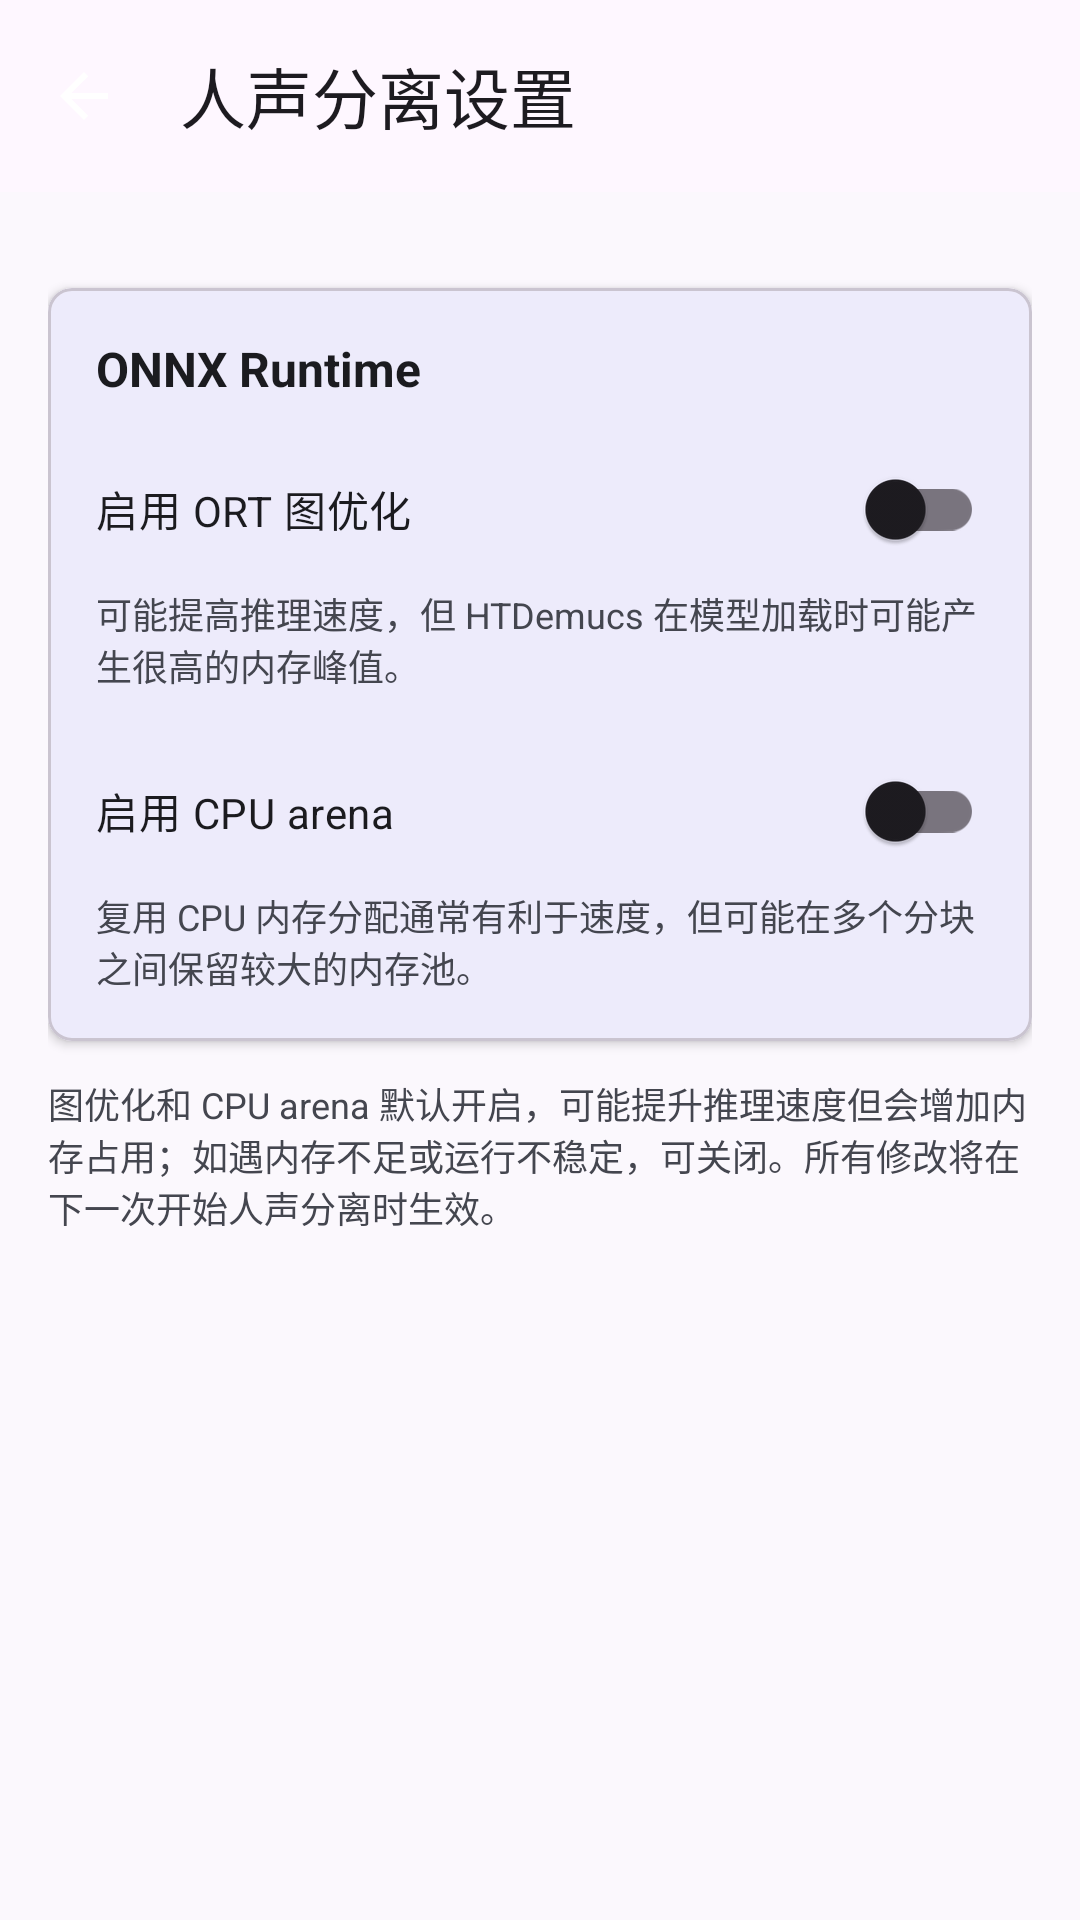

The Android layout XML behind this screen, and the referenced resources:
<!-- AndroidManifest.xml: activity theme Theme.SubtitleEditforAndroid.Compose -->
<!-- res/layout/activity_vocal_separation_settings.xml -->
<?xml version="1.0" encoding="utf-8"?>
<androidx.coordinatorlayout.widget.CoordinatorLayout xmlns:android="http://schemas.android.com/apk/res/android" xmlns:app="http://schemas.android.com/apk/res-auto" android:layout_width="match_parent" android:layout_height="match_parent" android:fitsSystemWindows="true">
    <com.google.android.material.appbar.AppBarLayout android:layout_width="match_parent" android:layout_height="wrap_content">
        <com.google.android.material.appbar.MaterialToolbar android:id="@+id/toolbar" android:layout_width="match_parent" android:layout_height="?attr/actionBarSize" app:navigationIcon="@drawable/ic_back" app:title="人声分离设置" />
    </com.google.android.material.appbar.AppBarLayout>
    <ScrollView android:layout_width="match_parent" android:layout_height="match_parent" app:layout_behavior="@string/appbar_scrolling_view_behavior">
        <LinearLayout android:layout_width="match_parent" android:layout_height="wrap_content" android:orientation="vertical" android:padding="16dp">
            <com.google.android.material.card.MaterialCardView
                android:layout_width="match_parent"
                android:layout_height="wrap_content"
                android:layout_marginTop="16dp"
                app:cardCornerRadius="8dp"
                app:cardElevation="2dp">

                <LinearLayout
                    android:layout_width="match_parent"
                    android:layout_height="wrap_content"
                    android:orientation="vertical"
                    android:padding="16dp">

                    <TextView
                        android:layout_width="match_parent"
                        android:layout_height="wrap_content"
                        android:text="@string/activity_vocal_separation_settings_text_14"
                        android:textColor="@color/on_surface"
                        android:textSize="16sp"
                        android:textStyle="bold" />

                    <com.google.android.material.switchmaterial.SwitchMaterial
                        android:id="@+id/switchGraphOptimization"
                        android:layout_width="match_parent"
                        android:layout_height="wrap_content"
                        android:layout_marginTop="12dp"
                        android:text="@string/activity_vocal_separation_settings_text_15"
                        android:textColor="@color/on_surface"
                        android:textSize="14sp" />

                    <TextView
                        android:layout_width="match_parent"
                        android:layout_height="wrap_content"
                        android:layout_marginTop="2dp"
                        android:text="@string/activity_vocal_separation_settings_text_16"
                        android:textColor="@color/on_surface_variant"
                        android:textSize="12sp" />

                    <com.google.android.material.switchmaterial.SwitchMaterial
                        android:id="@+id/switchCpuArena"
                        android:layout_width="match_parent"
                        android:layout_height="wrap_content"
                        android:layout_marginTop="16dp"
                        android:text="@string/activity_vocal_separation_settings_text_17"
                        android:textColor="@color/on_surface"
                        android:textSize="14sp" />

                    <TextView
                        android:layout_width="match_parent"
                        android:layout_height="wrap_content"
                        android:layout_marginTop="2dp"
                        android:text="@string/activity_vocal_separation_settings_text_18"
                        android:textColor="@color/on_surface_variant"
                        android:textSize="12sp" />

                </LinearLayout>
            </com.google.android.material.card.MaterialCardView>

            <TextView
                android:layout_width="match_parent"
                android:layout_height="wrap_content"
                android:layout_marginTop="12dp"
                android:text="@string/activity_vocal_separation_settings_text_19"
                android:textColor="@color/on_surface_variant"
                android:textSize="12sp" />

        </LinearLayout>
    </ScrollView>
</androidx.coordinatorlayout.widget.CoordinatorLayout>
<!-- resources referenced by this layout -->
<resources>
  <color name="on_surface">#1B1B1F</color>
  <color name="on_surface_variant">#44464F</color>
  <!-- drawable ic_back (drawable) -->
  <?xml version="1.0" encoding="utf-8"?>
  <vector xmlns:android="http://schemas.android.com/apk/res/android"
      android:width="24dp"
      android:height="24dp"
      android:viewportWidth="24"
      android:viewportHeight="24"
      android:tint="@color/white">
      <path
          android:fillColor="@android:color/white"
          android:pathData="M20,11H7.83l5.59,-5.59L12,4l-8,8 8,8 1.41,-1.41L7.83,13H20v-2z"/>
  </vector>
  <string name="activity_vocal_separation_settings_text_14" translatable="false">ONNX Runtime</string>
  <string name="activity_vocal_separation_settings_text_15">启用 ORT 图优化</string>
  <string name="activity_vocal_separation_settings_text_16">可能提高推理速度，但 HTDemucs 在模型加载时可能产生很高的内存峰值。</string>
  <string name="activity_vocal_separation_settings_text_17">启用 CPU arena</string>
  <string name="activity_vocal_separation_settings_text_18">复用 CPU 内存分配通常有利于速度，但可能在多个分块之间保留较大的内存池。</string>
  <string name="activity_vocal_separation_settings_text_19">图优化和 CPU arena 默认开启，可能提升推理速度但会增加内存占用；如遇内存不足或运行不稳定，可关闭。所有修改将在下一次开始人声分离时生效。</string>
  <style name="Theme.SubtitleEditforAndroid.Compose" parent="Theme.SubtitleEditforAndroid">
          <item name="android:windowBackground">@color/background</item>
          <item name="colorPrimaryVariant">@null</item>
          <item name="android:statusBarColor">@android:color/transparent</item>
          <item name="android:windowAnimationStyle">@style/AppWindowAnimation</item>
      </style>
  <color name="white">#FFFFFF</color>
  <style name="Theme.SubtitleEditforAndroid" parent="Theme.Material3.DayNight.NoActionBar">
          <item name="colorPrimary">@color/primary</item>
          <item name="colorPrimaryVariant">@color/primary_dark</item>
          <item name="colorOnPrimary">@color/white</item>
          <item name="colorSecondary">@color/secondary</item>
          <item name="colorSecondaryVariant">@color/secondary_dark</item>
          <item name="colorOnSecondary">@color/black</item>
          <item name="android:statusBarColor">@color/primary_dark</item>
          <item name="android:windowBackground">@color/background</item>
          <item name="textInputStyle">@style/Widget.Material3.TextInputLayout.OutlinedBox</item>
      </style>
  <color name="background">#FBF8FD</color>
  <style name="AppWindowAnimation" parent="@android:style/Animation.Activity">
          <item name="android:activityOpenEnterAnimation">@anim/activity_open_enter</item>
          <item name="android:activityOpenExitAnimation">@anim/activity_open_exit</item>
          <item name="android:activityCloseEnterAnimation">@anim/activity_close_enter</item>
          <item name="android:activityCloseExitAnimation">@anim/activity_close_exit</item>
      </style>
  <color name="primary">#0E58C8</color>
  <color name="primary_dark">#1565C0</color>
  <color name="secondary">#26A69A</color>
  <color name="secondary_dark">#00897B</color>
  <color name="black">#000000</color>
</resources>
